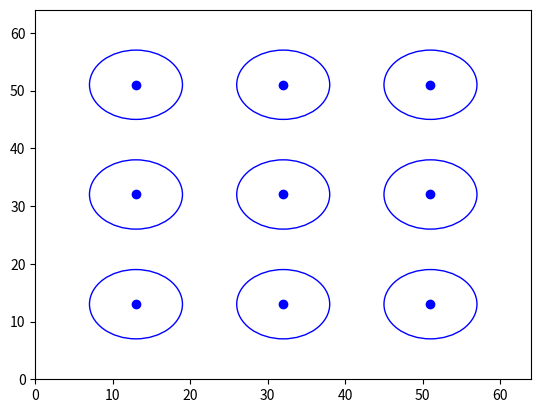

The matplotlib source for this figure:
# -*- coding: utf-8 -*-
"""
Created on Fri Apr 13 10:44:00 2018

This file generates a regular, rectangular circle arrangement in a box.

[redacted]
"""
#%% Import modules

# import numpy for advanced mathematical operations
import numpy as np

# import matplotlib for plotting
import matplotlib.pyplot as plt

#%% Generate circles in square

# circle radius
r = 6

# sqrt(number of circles)
n = 3

# total circle area
ac = n*n*np.pi*r**2

# square edge length
el = 64

# square area
asq = el**2

# area/volume percent
aper = 100*ac/asq

# distance between each circle for rectangular arrangement of circles
d = (el-n*2*r)/(n+1)

# coordinates of circle centers
x = np.arange(d+r,n*(2*r+d),2*r+d)
y = np.arange(d+r,n*(2*r+d),2*r+d)

# assign 2D array for circle centers
X,Y = np.meshgrid(x,y)
xf = X.flatten()
yf = Y.flatten()

#%% Plot circles

fig, ax = plt.subplots()

plt.scatter(xf,yf,color='b')
for i in range(len(xf)):
    circle = plt.Circle((xf[i], yf[i]), r, edgecolor='b', fill=False)
    ax.add_artist(circle)
plt.xlim([0,el])
plt.ylim([0,el])

#%% Export data

#scale = 10**(-6)
#out = np.c_[xf,yf,np.tile(r,(n*n,1))]*scale
#np.savetxt('xyr.csv', out, fmt='%10.10f', delimiter=',')
